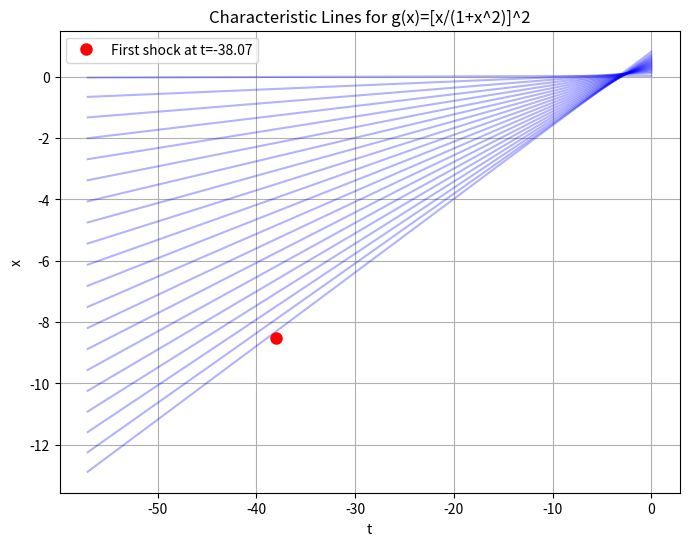

Write the Python code that produced this figure.
import numpy as np
import matplotlib.pyplot as plt
from scipy.optimize import fsolve

# Define the initial condition g(x) for x >= 0
def g(x):
    return (x/(1+x**2))**2

# Numerically compute the inverse function g^{-1}(u)
def g_inv(u):
    # Solve g(x) - u = 0 for x, starting with an initial guess
    sol = fsolve(lambda x: g(x) - u, np.sqrt(u) if u > 0 else 0.1)
    return sol[0]

# Create an array of u values within the range of g (0 to 1/4)
u_vals = np.linspace(0.001, 0.25, 100)
# Compute g^{-1}(u) for these u values
x0_vals = np.array([g_inv(u) for u in u_vals])

# Compute the derivative (g^{-1})'(u) using finite differences
dg_inv_du = np.gradient(x0_vals, u_vals)

# Compute the shock time for each u (with f''(u)=1)
t_vals = -dg_inv_du

# Identify the minimum shock time and corresponding u (inflection point of g^{-1})
min_index = np.argmin(t_vals)
t_shock = t_vals[min_index]
u_inflection = u_vals[min_index]
x_inflection = x0_vals[min_index]

print(f"Shock forms first for u = {u_inflection:.4f} at time t = {t_shock:.4f}")

# Plot characteristic lines: x = u*t + g^{-1}(u)
t = np.linspace(0, t_shock*1.5, 200)
plt.figure(figsize=(8,6))
for u in u_vals[::5]:  # Plot a subset for clarity
    x0 = g_inv(u)
    x = u*t + x0
    plt.plot(t, x, 'b-', alpha=0.3)

# Mark the envelope point
plt.plot(t_shock, u_inflection*t_shock + g_inv(u_inflection), 'ro', markersize=8,
         label=f'First shock at t={t_shock:.2f}')

plt.xlabel('t')
plt.ylabel('x')
plt.title('Characteristic Lines for g(x)=[x/(1+x^2)]^2')
plt.legend()
plt.grid(True)
plt.show()
